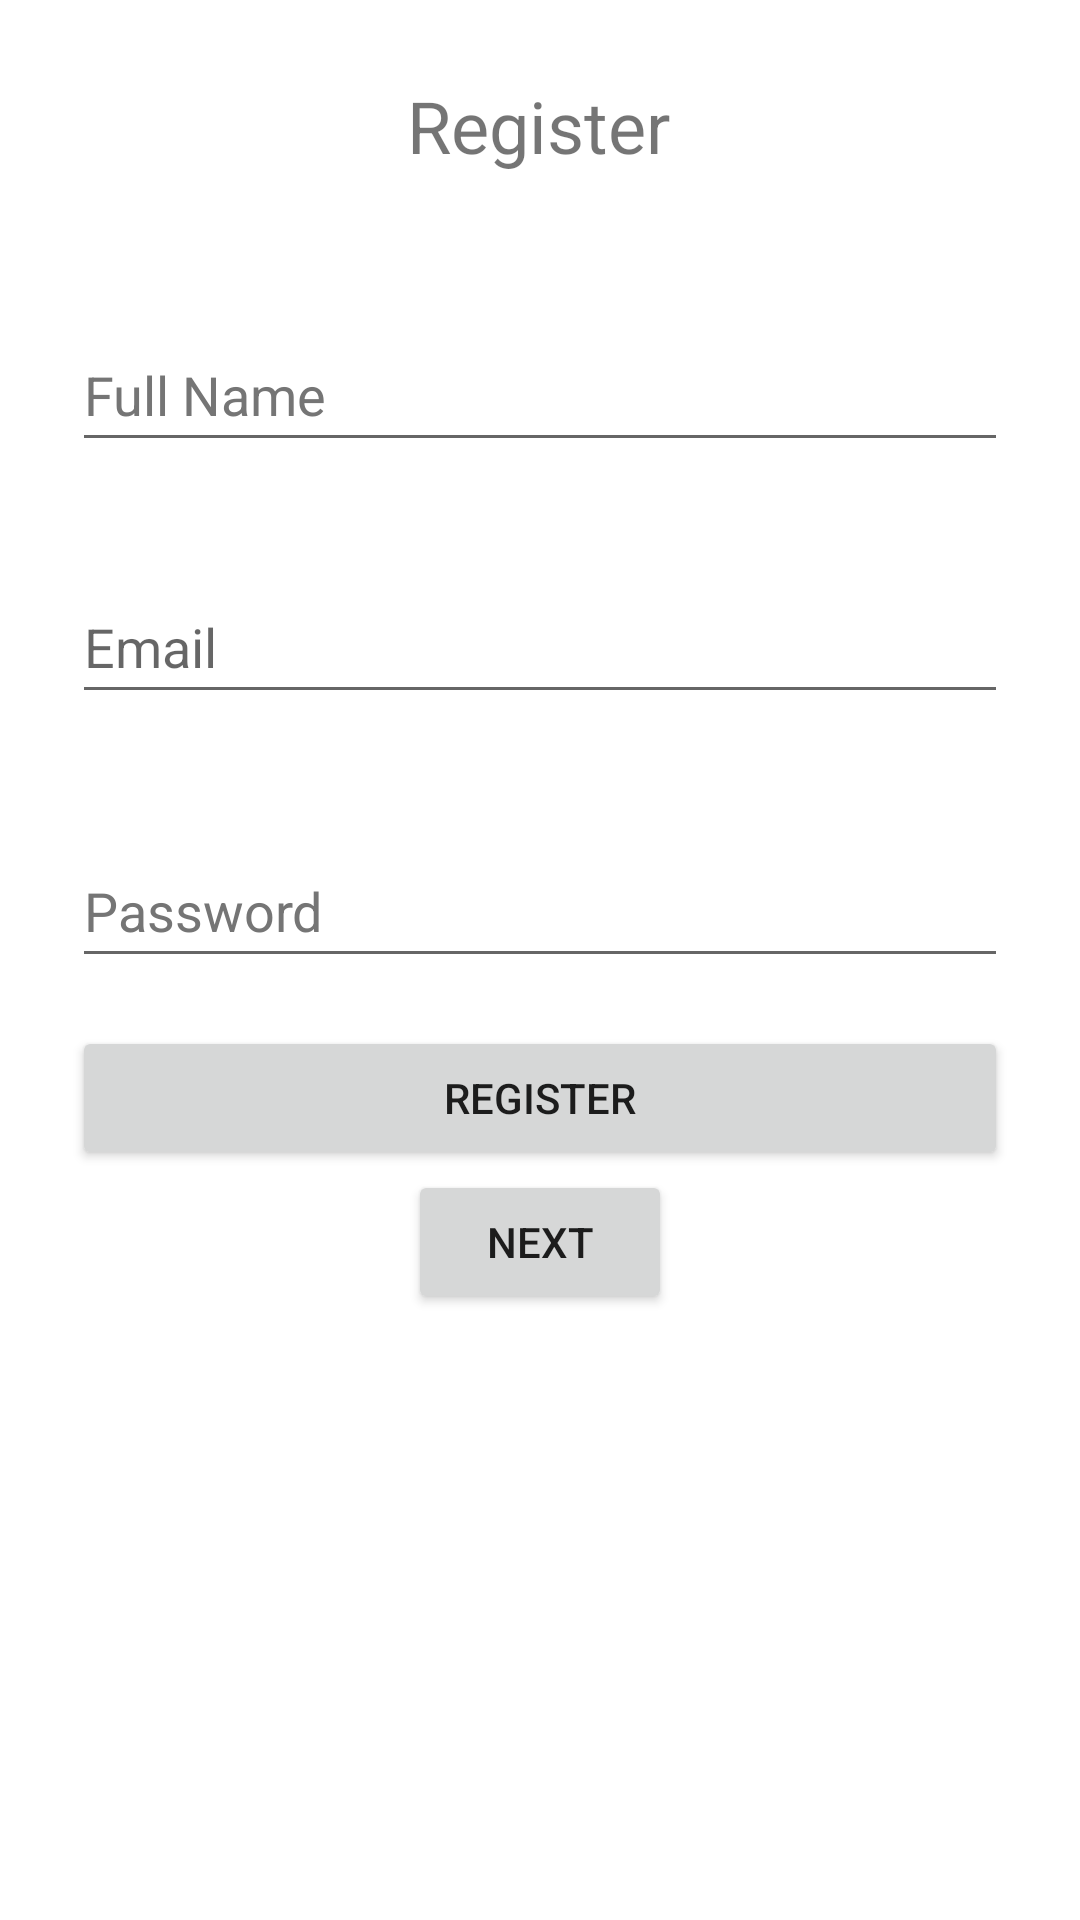

Reconstruct the res/layout file that produces this screen, plus the resources it refers to.
<!-- AndroidManifest.xml: application theme Theme.SimpleLoginDemo -->
<!-- res/layout/activity_main.xml -->
<?xml version="1.0" encoding="utf-8"?>
<androidx.constraintlayout.widget.ConstraintLayout xmlns:android="http://schemas.android.com/apk/res/android"
    xmlns:app="http://schemas.android.com/apk/res-auto"
    xmlns:tools="http://schemas.android.com/tools"
    android:layout_width="match_parent"
    android:layout_height="match_parent"
    tools:context=".MainActivity">

    <TextView
        android:id="@+id/textView"
        android:layout_width="wrap_content"
        android:layout_height="wrap_content"
        android:text="@string/register_text"
        android:textSize="24sp"
        app:layout_constraintBottom_toBottomOf="parent"
        app:layout_constraintEnd_toEndOf="parent"
        app:layout_constraintHorizontal_bias="0.498"
        app:layout_constraintLeft_toLeftOf="parent"
        app:layout_constraintRight_toRightOf="parent"
        app:layout_constraintStart_toStartOf="parent"
        app:layout_constraintTop_toTopOf="parent"
        app:layout_constraintVertical_bias="0.042" />

    <EditText
        android:id="@+id/editTextFullName"
        android:layout_width="0dp"
        android:layout_height="48dp"
        android:layout_marginStart="24dp"
        android:layout_marginTop="48dp"
        android:layout_marginEnd="24dp"
        android:autofillHints=""
        android:ems="10"
        android:hint="@string/full_name_hint"
        android:inputType="textPersonName"
        android:textColorHint="#757575"
        app:layout_constraintEnd_toEndOf="parent"
        app:layout_constraintHorizontal_bias="0.497"
        app:layout_constraintStart_toStartOf="parent"
        app:layout_constraintTop_toBottomOf="@+id/textView" />

    <EditText
        android:id="@+id/editTextEmail"
        android:layout_width="0dp"
        android:layout_height="48dp"
        android:layout_marginStart="24dp"
        android:layout_marginTop="36dp"
        android:layout_marginEnd="24dp"
        android:autofillHints=""
        android:ems="10"
        android:hint="@string/email_hint"
        android:inputType="textEmailAddress"
        app:layout_constraintEnd_toEndOf="parent"
        app:layout_constraintHorizontal_bias="0.503"
        app:layout_constraintStart_toStartOf="parent"
        app:layout_constraintTop_toBottomOf="@+id/editTextFullName" />

    <EditText
        android:id="@+id/editTextPassword"
        android:layout_width="0dp"
        android:layout_height="48dp"
        android:layout_marginStart="24dp"
        android:layout_marginTop="40dp"
        android:layout_marginEnd="24dp"
        android:autofillHints=""
        android:ems="10"
        android:hint="@string/password_hint"
        android:inputType="textPassword"
        android:textColorHint="#757575"
        app:layout_constraintEnd_toEndOf="parent"
        app:layout_constraintStart_toStartOf="parent"
        app:layout_constraintTop_toBottomOf="@+id/editTextEmail" />

    <Button
        android:id="@+id/buttonRegister"
        android:layout_width="0dp"
        android:layout_height="wrap_content"
        android:layout_marginStart="24dp"
        android:layout_marginTop="16dp"
        android:layout_marginEnd="24dp"
        android:onClick="save"
        android:text="@string/register_btn_text"
        app:layout_constraintEnd_toEndOf="parent"
        app:layout_constraintStart_toStartOf="parent"
        app:layout_constraintTop_toBottomOf="@+id/editTextPassword" />

    <Button
        android:id="@+id/button_next"
        android:layout_width="wrap_content"
        android:layout_height="wrap_content"
        android:text="Next"
        android:onClick="openSecondActivity"
        app:layout_constraintEnd_toEndOf="parent"
        app:layout_constraintStart_toStartOf="parent"
        app:layout_constraintTop_toBottomOf="@+id/buttonRegister" />

</androidx.constraintlayout.widget.ConstraintLayout>
<!-- resources referenced by this layout -->
<resources>
  <string name="email_hint">Email</string>
  <string name="full_name_hint">Full Name</string>
  <string name="password_hint">Password</string>
  <string name="register_btn_text">Register</string>
  <string name="register_text">Register</string>
  <style name="Theme.SimpleLoginDemo" parent="Theme.MaterialComponents.DayNight.DarkActionBar">
          
          <item name="colorPrimary">@color/purple_500</item>
          <item name="colorPrimaryVariant">@color/purple_700</item>
          <item name="colorOnPrimary">@color/white</item>
          
          <item name="colorSecondary">@color/teal_200</item>
          <item name="colorSecondaryVariant">@color/teal_700</item>
          <item name="colorOnSecondary">@color/black</item>
          
          <item name="android:statusBarColor" tools:targetApi="l">?attr/colorPrimaryVariant</item>
          
      </style>
  <!-- not gathered from this repository: default colours our renderer supplied (Android Studio template values) -->
  <color name="purple_500">#FF6200EE</color>
  <color name="purple_700">#FF3700B3</color>
  <color name="teal_200">#FF03DAC5</color>
  <color name="teal_700">#FF018786</color>
  <color name="black">#FF000000</color>
  <color name="white">#FFFFFFFF</color>
</resources>
